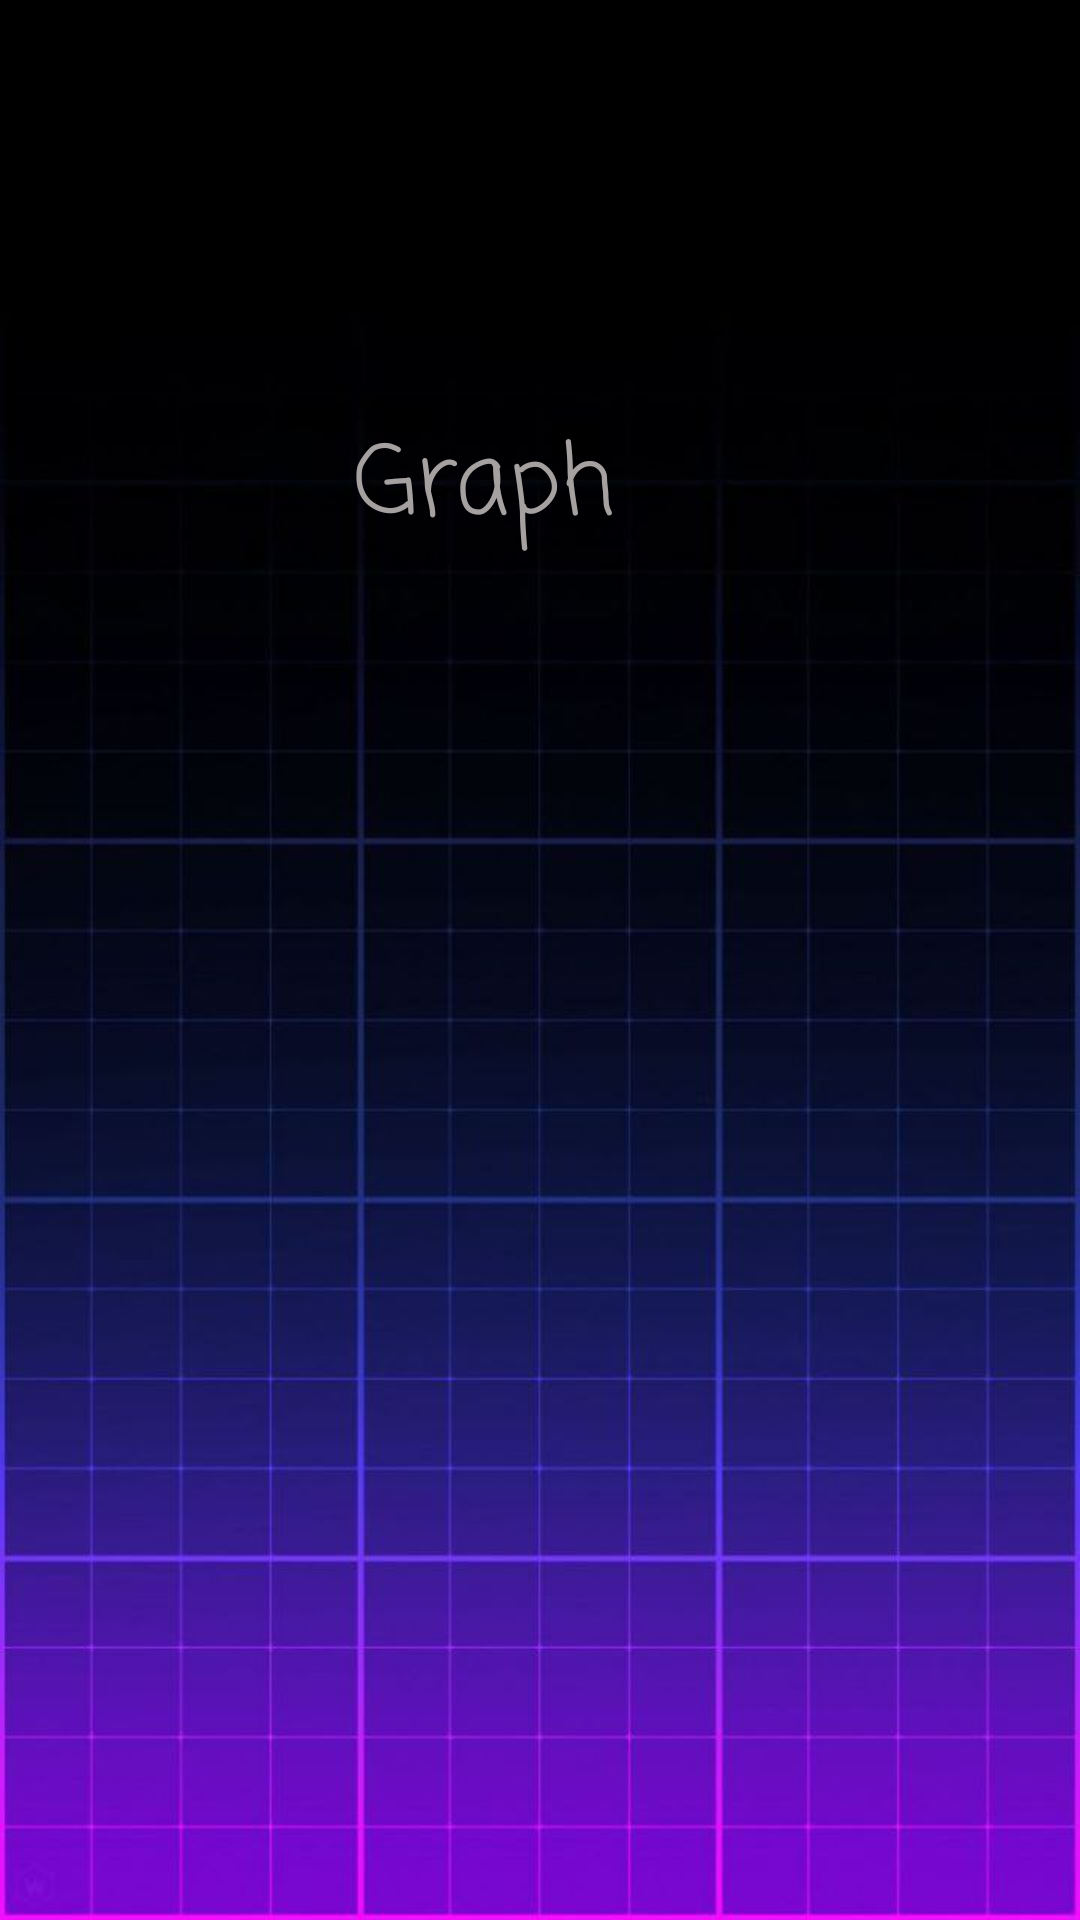

The Android layout XML behind this screen, and the referenced resources:
<!-- AndroidManifest.xml: application theme Theme.MyGrafics -->
<!-- res/layout/grafics_main.xml -->
<?xml version="1.0" encoding="utf-8"?>
<androidx.constraintlayout.widget.ConstraintLayout xmlns:android="http://schemas.android.com/apk/res/android"
    xmlns:app="http://schemas.android.com/apk/res-auto"
    xmlns:tools="http://schemas.android.com/tools"
    android:id="@+id/main"
    android:layout_width="match_parent"
    android:layout_height="match_parent"
    tools:context=".MainActivity">

    <ImageView
        android:id="@+id/imageView2"
        android:layout_width="wrap_content"
        android:layout_height="wrap_content"
        app:layout_constraintBottom_toBottomOf="parent"
        app:layout_constraintEnd_toEndOf="parent"
        app:layout_constraintHorizontal_bias="1.0"
        app:layout_constraintStart_toStartOf="parent"
        app:layout_constraintTop_toTopOf="parent"
        app:layout_constraintVertical_bias="1.0"
        app:srcCompat="@drawable/mainmain" />

    <TextView
        android:id="@+id/textView"
        android:layout_width="123dp"
        android:layout_height="50dp"
        android:fontFamily="casual"
        android:text="Graph"
        android:textColor="#A6A1A1"
        android:textSize="32sp"
        app:layout_constraintBottom_toBottomOf="parent"
        app:layout_constraintEnd_toEndOf="parent"
        app:layout_constraintHorizontal_bias="0.498"
        app:layout_constraintStart_toStartOf="parent"
        app:layout_constraintTop_toTopOf="@+id/imageView2"
        app:layout_constraintVertical_bias="0.234" />

</androidx.constraintlayout.widget.ConstraintLayout>
<!-- resources referenced by this layout -->
<resources>
  <!-- drawable mainmain: png bitmap (drawable, 45017 bytes) -->
  <style name="Theme.MyGrafics" parent="Base.Theme.MyGrafics" />
  <style name="Base.Theme.MyGrafics" parent="Theme.Material3.DayNight.NoActionBar">
          
          
      </style>
</resources>
